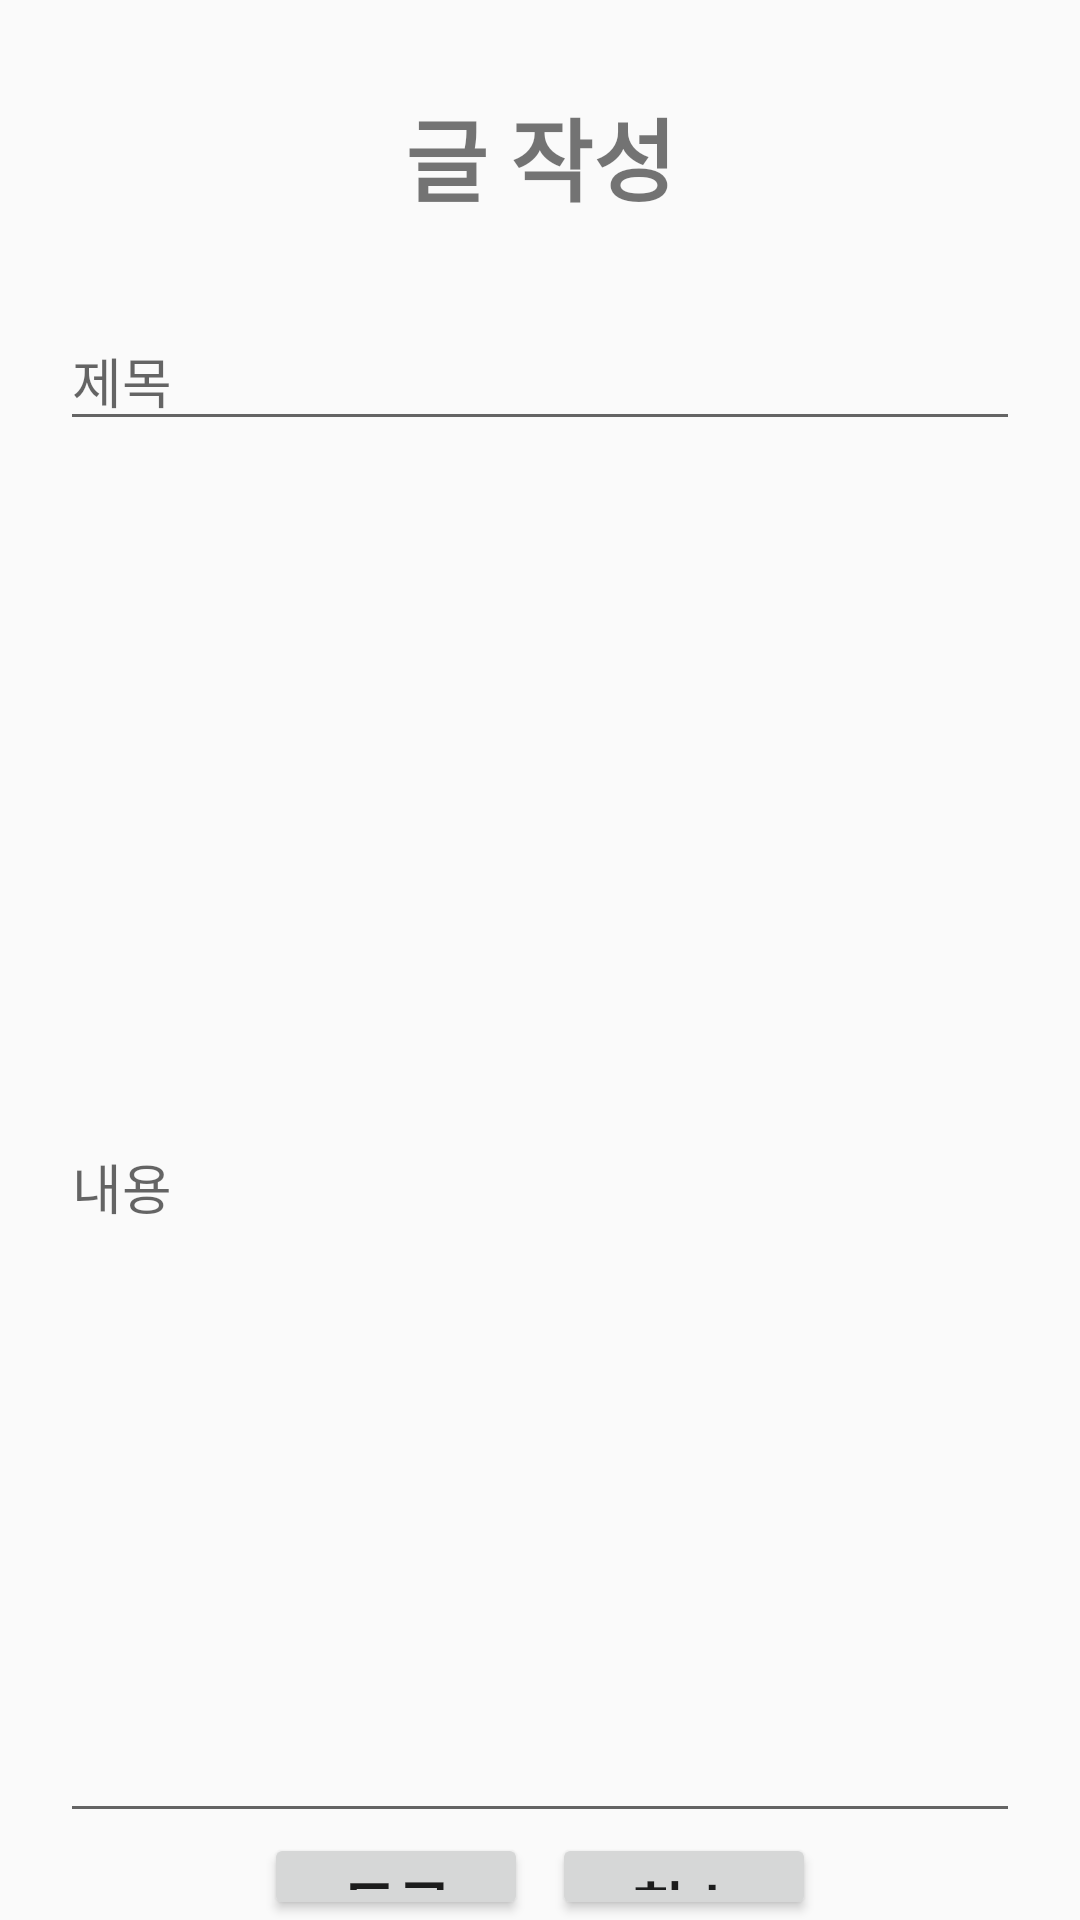

Produce the Android XML layout that renders to this screen, including the resource entries it uses.
<!-- AndroidManifest.xml: application theme Theme.AppCompat.Light.NoActionBar -->
<!-- res/layout/community_writing.xml -->
<?xml version="1.0" encoding="utf-8"?>
<LinearLayout
    xmlns:android="http://schemas.android.com/apk/res/android"
    xmlns:app="http://schemas.android.com/apk/res-auto"
    xmlns:tools="http://schemas.android.com/tools"
    android:layout_width="match_parent"
    android:layout_height="match_parent"
    android:orientation="vertical">

    <TextView
        android:id="@+id/tvWrite"
        android:layout_width="match_parent"
        android:layout_height="wrap_content"
        android:text="글 작성"
        android:textSize="30dp"
        android:textStyle="bold"
        android:layout_marginTop="30dp"
        android:layout_gravity="center"
        android:gravity="center"/>

    
    <EditText
        android:id="@+id/commuWrTitleEdt"
        android:layout_width="match_parent"
        android:layout_height="wrap_content"
        android:hint="제목"
        android:layout_marginTop="30dp"
        android:layout_marginLeft="20dp"
        android:layout_marginRight="20dp"/>

    
    <EditText
        android:id="@+id/commuWrContentEdt"
        android:layout_width="match_parent"
        android:layout_height="434dp"
        android:layout_marginLeft="20dp"
        android:layout_marginTop="30dp"
        android:layout_marginRight="20dp"
        android:hint="내용" />

    <LinearLayout
        android:layout_width="match_parent"
        android:layout_height="wrap_content"
        android:orientation="horizontal"
        android:gravity="center">

        
        <Button
            android:id="@+id/commuWrAddBtn"
            android:layout_width="wrap_content"
            android:layout_height="wrap_content"
            android:layout_gravity="center_vertical"
            android:gravity="center"
            android:textStyle="bold"
            android:text="등록"
            android:textSize="20dp"
            android:layout_marginRight="4dp"/>

        
        <Button
            android:id="@+id/commuWrCanBtn"
            android:layout_width="wrap_content"
            android:layout_height="wrap_content"
            android:layout_gravity="center"
            android:gravity="center"
            android:textStyle="bold"
            android:text="취소"
            android:textSize="20dp"
            android:layout_marginLeft="4dp"/>



    </LinearLayout>
</LinearLayout>
<!-- resources referenced by this layout -->
<resources>

</resources>
